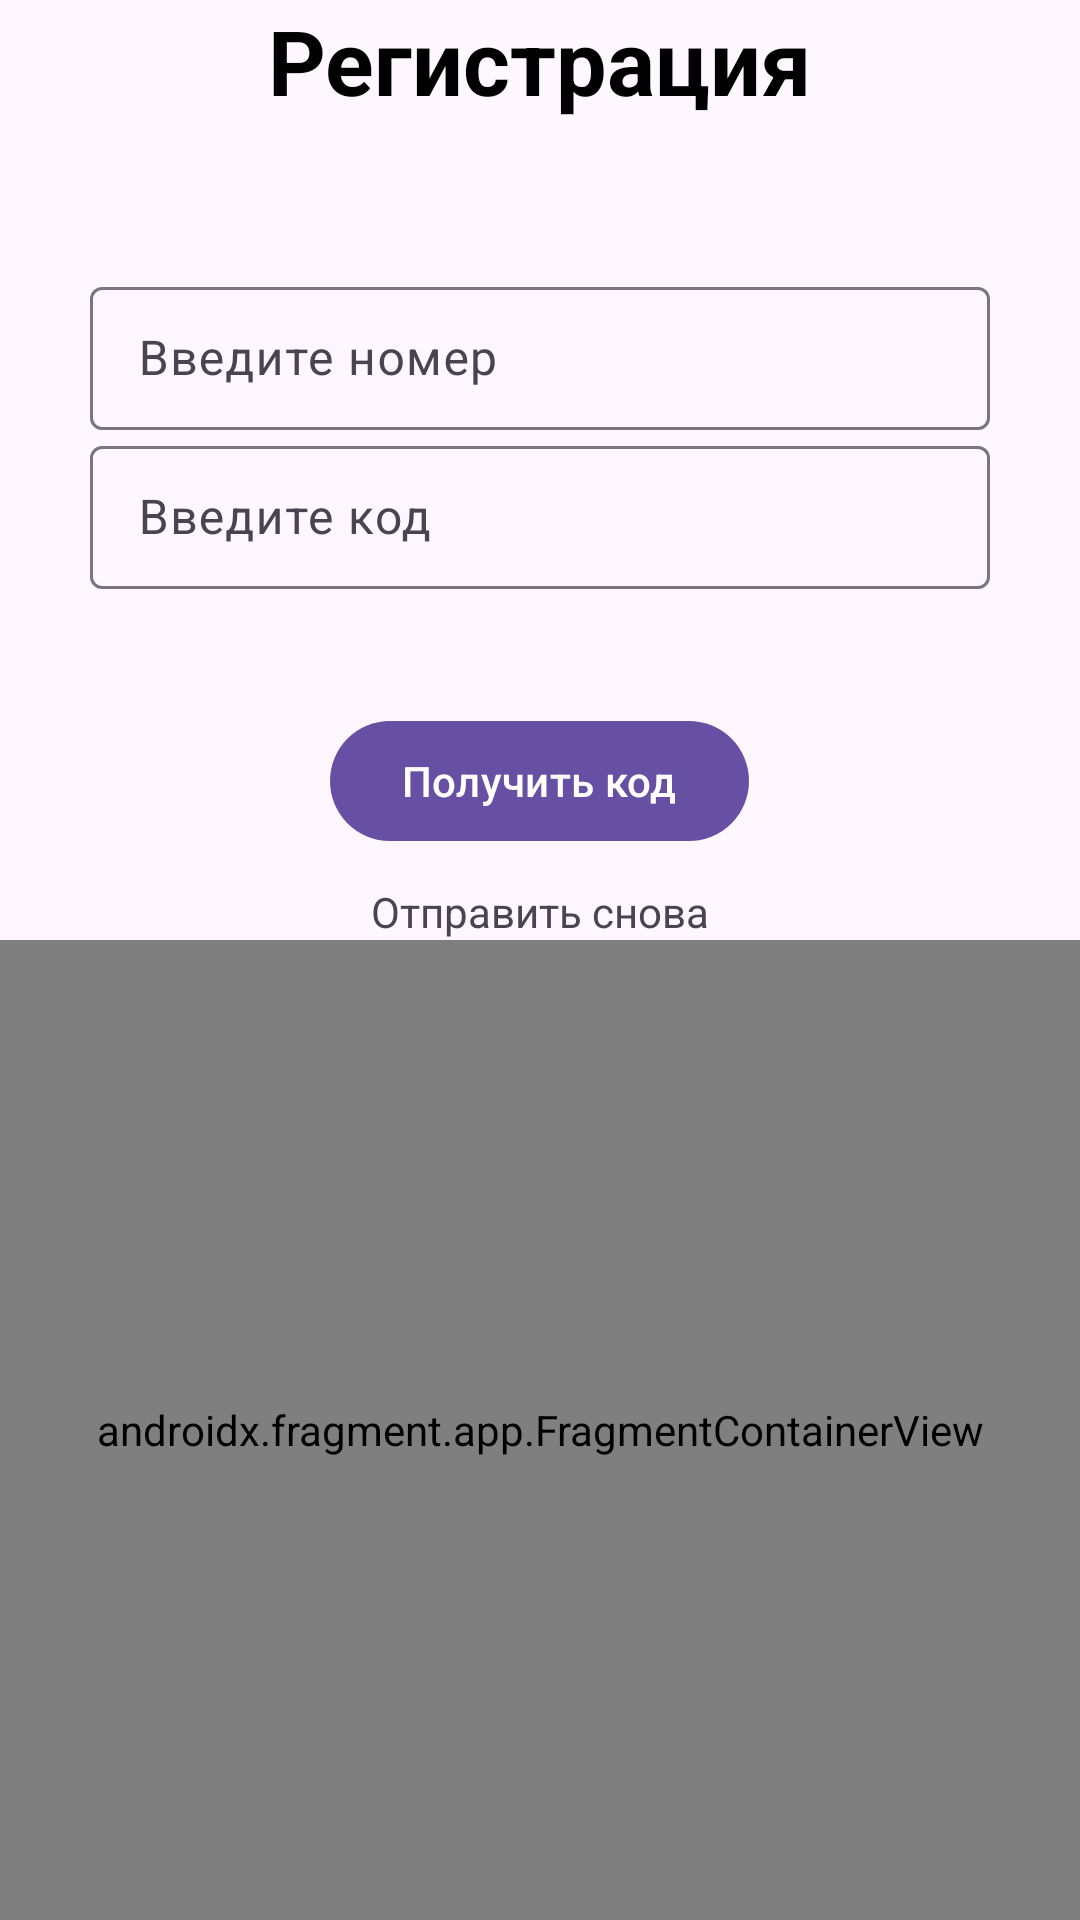

Layout XML and referenced resources for this Android screen:
<!-- AndroidManifest.xml: application theme Theme.Lesson47 -->
<!-- res/layout/fragment_register.xml -->
<?xml version="1.0" encoding="utf-8"?>
<LinearLayout xmlns:android="http://schemas.android.com/apk/res/android"
    xmlns:tools="http://schemas.android.com/tools"
    android:layout_width="match_parent"
    android:layout_height="match_parent"
    xmlns:app="http://schemas.android.com/apk/res-auto"
    tools:context=".RegisterFragment"
    android:id="@+id/container"
    android:orientation="vertical"
    android:gravity="center">
    <TextView
        android:layout_width="wrap_content"
        android:layout_height="wrap_content"
        android:text="@string/registration_title"
        android:textStyle="bold"
        android:textColor="@color/black"
        android:textSize="30sp"
        android:layout_marginBottom="50dp"
        android:id="@+id/tv_title"/>

    <com.google.android.material.textfield.TextInputLayout
        app:startIconDrawable="@drawable/baseline_add_call_24"
        android:id="@+id/til_phone_number"
        android:layout_width="match_parent"
        android:layout_height="wrap_content"
        android:layout_marginHorizontal="30dp"
        style="@style/Widget.Material3.TextInputLayout.OutlinedBox.Dense"
        android:hint="@string/phote_number_hint"
        app:placeholderText="@string/phote_number_hint">
        <com.google.android.material.textfield.TextInputEditText
            android:id="@+id/et_phone_number"
            android:layout_width="match_parent"
            android:layout_height="wrap_content"
            />
    </com.google.android.material.textfield.TextInputLayout>
    <com.google.android.material.textfield.TextInputLayout
        app:startIconDrawable="@drawable/code"
        android:id="@+id/til_code"
        android:layout_width="match_parent"
        android:layout_height="wrap_content"
        android:layout_marginHorizontal="30dp"
        style="@style/Widget.Material3.TextInputLayout.OutlinedBox.Dense"
        android:hint="@string/code_number_hint"
        app:placeholderText="@string/code_number_hint">
        <com.google.android.material.textfield.TextInputEditText
            android:id="@+id/et_code"
            android:layout_width="match_parent"
            android:layout_height="wrap_content"
            />
    </com.google.android.material.textfield.TextInputLayout>
    <com.google.android.material.button.MaterialButton
        android:layout_width="wrap_content"
        android:layout_height="wrap_content"
        android:layout_marginTop="40dp"
        android:id="@+id/btn_send_code"
        android:text="@string/get_code"/>
    <TextView
        android:layout_width="wrap_content"
        android:layout_height="wrap_content"
        android:id="@+id/tv_resend_code"
        android:layout_marginTop="10dp"
        android:text="@string/resend_code"/>
    <androidx.fragment.app.FragmentContainerView
        android:id="@+id/fragment_container_view"
        android:name="com.example.lesson47.RegisterFragment"
        android:layout_width="match_parent"
        android:layout_height="match_parent"
        app:defaultNavHost="true"
        app:navGraph="@navigation/nav_graph"
        />
</LinearLayout>
<!-- resources referenced by this layout -->
<resources>
  <color name="black">#FF000000</color>
  <string name="code_number_hint">Введите код</string>
  <string name="get_code">Получить код</string>
  <string name="phote_number_hint">Введите номер</string>
  <string name="registration_title">Регистрация</string>
  <string name="resend_code">Отправить снова</string>
  <style name="Theme.Lesson47" parent="Base.Theme.Lesson47" />
  <style name="Base.Theme.Lesson47" parent="Theme.Material3.DayNight.NoActionBar">
          
          
      </style>
</resources>
